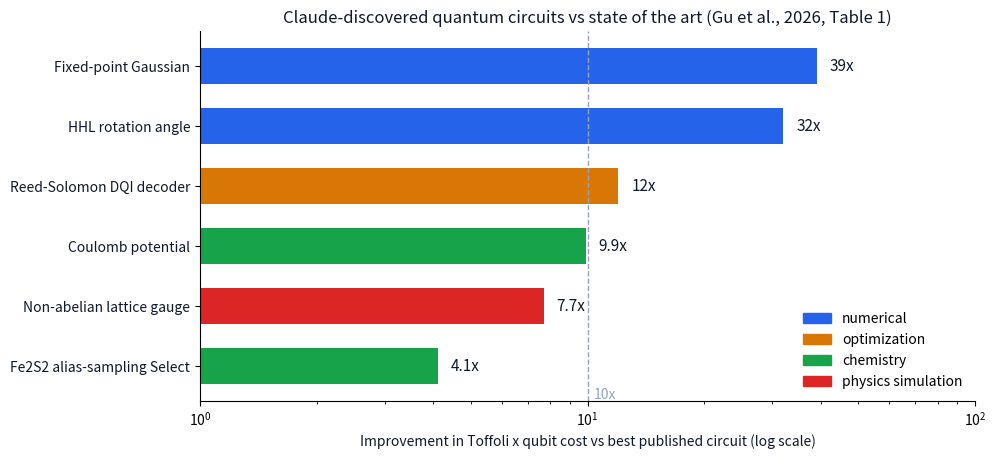
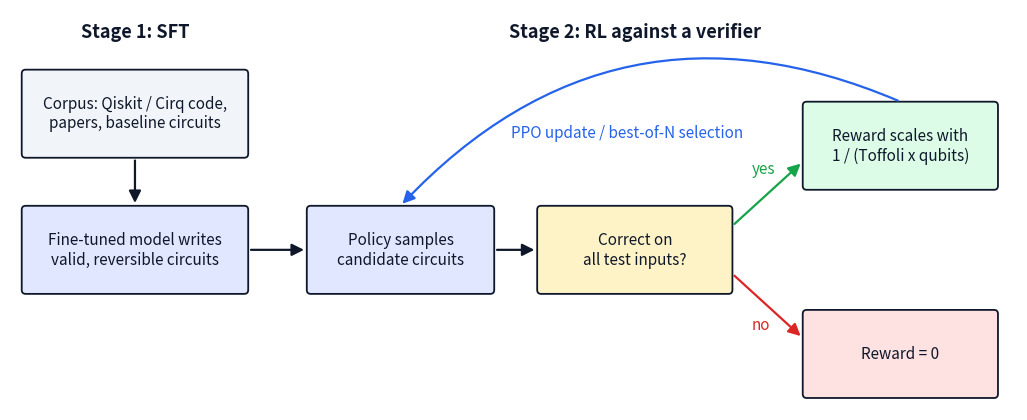

Generate these figures, in order, with matplotlib:
"""Diagrams for the "How LLMs Can Break the Quantum Bottleneck" section.

  1. Table 1 of Gu et al. (arXiv:2610.22367): improvement in Toffoli x qubit cost
     G_TQ = (T*Q)_baseline / (T*Q)_discovered, per task
  2. SFT -> RL pipeline with a correctness-gated, cost-scaled reward

Usage: python scripts/quantum_llm_results_diagrams.py <output_dir>
"""
import os
import sys

import matplotlib

matplotlib.use("Agg")
import matplotlib.pyplot as plt
from matplotlib.patches import FancyBboxPatch, FancyArrowPatch

OUT = sys.argv[1] if len(sys.argv) > 1 else "."
INK, GREY, BLUE, RED, GREEN, AMBER = "#0f172a", "#94a3b8", "#2563eb", "#dc2626", "#16a34a", "#d97706"


def save(fig, name):
    path = os.path.join(OUT, name)
    fig.savefig(path, facecolor="white", dpi=150, bbox_inches="tight")
    plt.close(fig)
    print("wrote", path)


# --- 1. Table 1 results ------------------------------------------------------------
# (task, domain, baseline (T, Q), discovered (T, Q)) copied from Table 1 of the paper.
# Excluded: Hermitian DQI decoder (baseline is a whole benchmark circuit, no G_TQ given)
# and prime-field modular inversion (no prior reversible construction to compare to).
TABLE = [
    ("Fixed-point Gaussian", "numerical", (2.4e4, 362), (1583, 139)),
    ("HHL rotation angle", "numerical", (1.6e4, 300), (1348, 115)),
    ("Reed-Solomon DQI decoder", "optimization", (5.1e6, 1938), (4.4e5, 1837)),
    ("Coulomb potential", "chemistry", (6355, 252), (1140, 142)),
    ("Non-abelian lattice gauge", "physics simulation", (1.3e6, 1927), (1.7e5, 1859)),
    ("Fe2S2 alias-sampling Select", "chemistry", (5.5e4, 139), (1.5e4, 126)),
]
PAPER_G = {"Fixed-point Gaussian": 39, "HHL rotation angle": 32, "Reed-Solomon DQI decoder": 12,
           "Coulomb potential": 9.9, "Non-abelian lattice gauge": 7.7, "Fe2S2 alias-sampling Select": 4.1}
COLORS = {"numerical": BLUE, "optimization": AMBER, "chemistry": GREEN, "physics simulation": RED}

rows = []
for name, dom, (tb, qb), (td, qd) in TABLE:
    g = (tb * qb) / (td * qd)
    # Inputs are rounded in the table, so allow ~15% slack against the published ratio.
    assert abs(g / PAPER_G[name] - 1) < 0.15, (name, g, PAPER_G[name])
    rows.append((name, dom, PAPER_G[name]))
    print(f"{name:30s} recomputed G_TQ={g:6.1f}  paper={PAPER_G[name]}")

rows.sort(key=lambda r: r[2])
fig, ax = plt.subplots(figsize=(10, 4.8))
ys = range(len(rows))
ax.barh(ys, [r[2] for r in rows], color=[COLORS[r[1]] for r in rows], height=0.6)
ax.set_yticks(list(ys))
ax.set_yticklabels([r[0] for r in rows], color=INK)
ax.set_xscale("log")
ax.set_xlim(1, 100)
ax.axvline(10, color=GREY, ls="--", lw=1)
ax.text(10.4, -0.55, "10x", color=GREY, fontsize=10)
for y, r in zip(ys, rows):
    ax.text(r[2] * 1.08, y, f"{r[2]:g}x", va="center", fontsize=11, color=INK,
            bbox=dict(fc="white", ec="none", pad=1))
ax.set_xlabel("Improvement in Toffoli x qubit cost vs best published circuit (log scale)", color=INK)
ax.set_title("Claude-discovered quantum circuits vs state of the art (Gu et al., 2026, Table 1)",
             fontsize=12, color=INK)
handles = [plt.Rectangle((0, 0), 1, 1, color=c) for c in COLORS.values()]
ax.legend(handles, COLORS.keys(), loc="lower right", frameon=False, fontsize=10)
for s in ("top", "right"):
    ax.spines[s].set_visible(False)
save(fig, "claude-quantum-circuit-optimization-results-toffoli-qubit-cost.png")


# --- 2. SFT -> RL pipeline -------------------------------------------------------------
fig, ax = plt.subplots(figsize=(13, 5.2))
ax.axis("off")


def node(x, y, w, h, text, color, fs=11):
    ax.add_patch(FancyBboxPatch((x - w / 2, y - h / 2), w, h, boxstyle="round,pad=0.05",
                                fc=color, ec=INK, lw=1.3))
    ax.text(x, y, text, ha="center", va="center", fontsize=fs, color=INK)


def arrow(p0, p1, color=INK, rad=0.0):
    ax.add_patch(FancyArrowPatch(p0, p1, arrowstyle="-|>", mutation_scale=18, color=color, lw=1.6,
                                 connectionstyle=f"arc3,rad={rad}"))


ax.text(1.6, 4.55, "Stage 1: SFT", ha="center", fontsize=13, color=INK, weight="bold")
node(1.6, 3.6, 2.8, 1.0, "Corpus: Qiskit / Cirq code,\npapers, baseline circuits", "#f1f5f9")
node(1.6, 1.9, 2.8, 1.0, "Fine-tuned model writes\nvalid, reversible circuits", "#e0e7ff")
arrow((1.6, 3.05), (1.6, 2.45))

ax.text(8.0, 4.55, "Stage 2: RL against a verifier", ha="center", fontsize=13, color=INK, weight="bold")
node(5.0, 1.9, 2.3, 1.0, "Policy samples\ncandidate circuits", "#e0e7ff")
node(8.0, 1.9, 2.4, 1.0, "Correct on\nall test inputs?", "#fef3c7")
node(11.4, 3.2, 2.4, 1.0, "Reward scales with\n1 / (Toffoli x qubits)", "#dcfce7")
node(11.4, 0.6, 2.4, 1.0, "Reward = 0", "#fee2e2")
arrow((3.05, 1.9), (3.8, 1.9))
arrow((6.2, 1.9), (6.75, 1.9))
arrow((9.25, 2.2), (10.15, 3.0), GREEN)
arrow((9.25, 1.6), (10.15, 0.8), RED)
ax.text(9.5, 2.85, "yes", color=GREEN, fontsize=11)
ax.text(9.5, 0.9, "no", color=RED, fontsize=11)
arrow((11.4, 3.75), (5.0, 2.45), BLUE, rad=0.35)
ax.text(7.9, 3.3, "PPO update / best-of-N selection", color=BLUE, fontsize=11, ha="center")
ax.set_xlim(0, 12.9)
ax.set_ylim(-0.1, 4.9)
save(fig, "sft-rl-quantum-gate-optimization-reward-pipeline.png")
